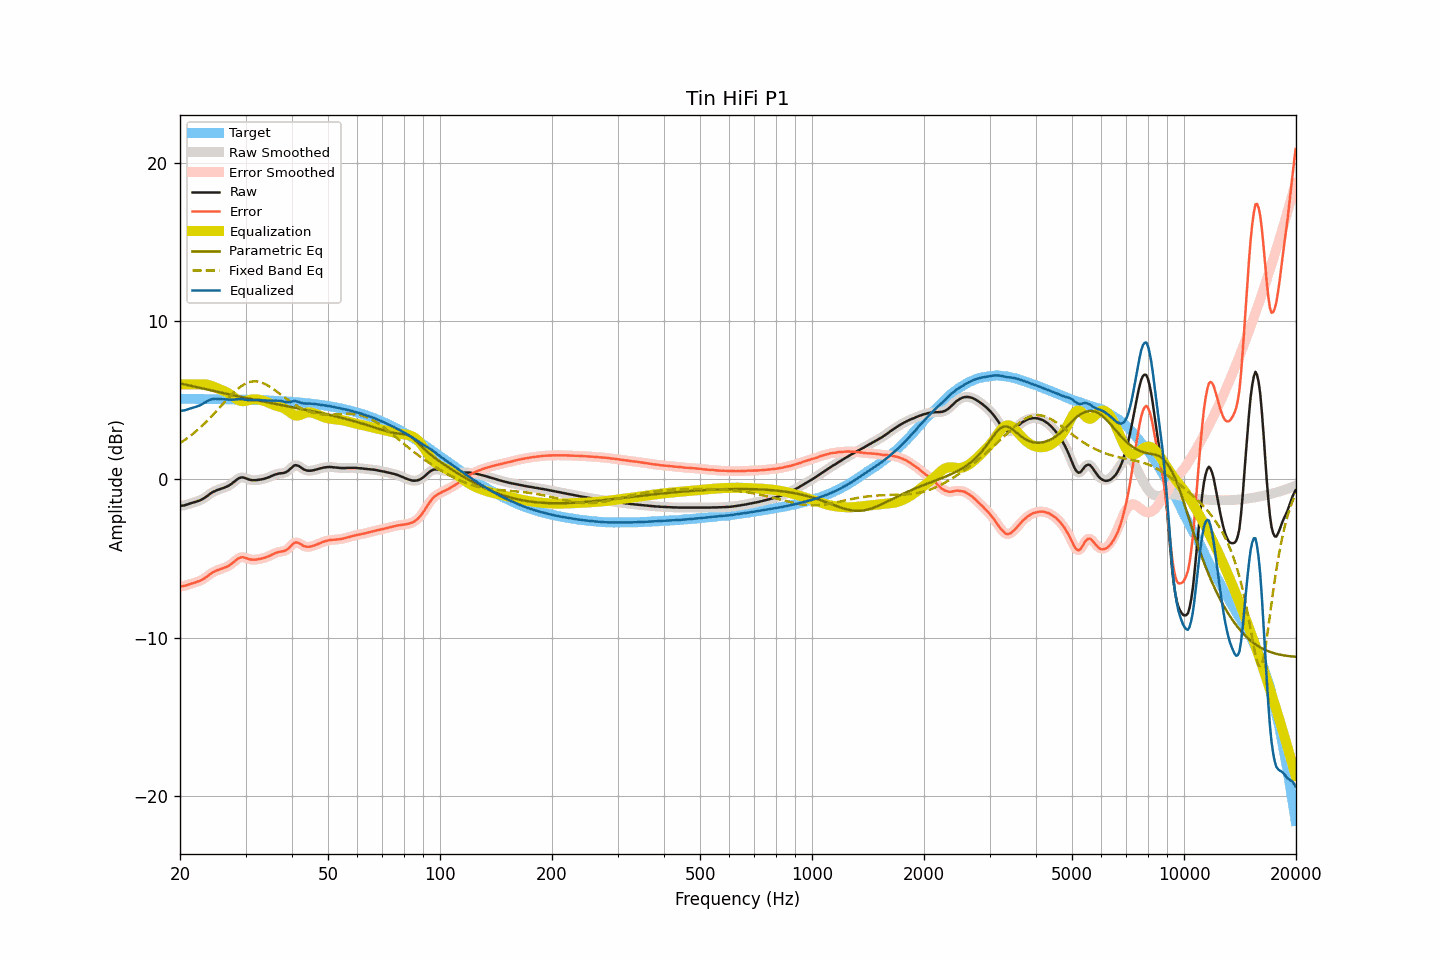

The table this chart was drawn from, first rows:
frequency, raw, smoothed, error, error_smoothed, equalization, parametric_eq, fixed_band_eq, equalized_raw, equalized_smoothed, target
20.00, -1.67, -1.67, -6.76, -6.76, 6.00, 6.07, 2.29, 4.33, 4.33, 5.09
20.20, -1.66, -1.66, -6.75, -6.75, 6.00, 6.05, 2.36, 4.34, 4.34, 5.09
20.40, -1.65, -1.65, -6.74, -6.74, 6.00, 6.02, 2.42, 4.35, 4.35, 5.09
20.61, -1.63, -1.63, -6.72, -6.72, 6.00, 6.00, 2.50, 4.37, 4.37, 5.09
20.81, -1.60, -1.60, -6.69, -6.69, 6.00, 5.98, 2.57, 4.40, 4.40, 5.09
21.02, -1.57, -1.57, -6.66, -6.66, 6.00, 5.95, 2.64, 4.43, 4.43, 5.09
21.23, -1.53, -1.53, -6.62, -6.62, 6.00, 5.93, 2.72, 4.47, 4.47, 5.09
21.44, -1.50, -1.50, -6.59, -6.59, 6.00, 5.91, 2.80, 4.50, 4.50, 5.09
21.66, -1.47, -1.47, -6.56, -6.56, 6.00, 5.89, 2.88, 4.53, 4.53, 5.09
21.87, -1.44, -1.44, -6.52, -6.52, 6.00, 5.86, 2.96, 4.56, 4.56, 5.09
22.09, -1.41, -1.41, -6.49, -6.49, 6.00, 5.84, 3.05, 4.59, 4.59, 5.09
22.31, -1.37, -1.37, -6.45, -6.46, 6.00, 5.82, 3.14, 4.63, 4.63, 5.08
22.54, -1.34, -1.34, -6.42, -6.42, 6.00, 5.79, 3.22, 4.66, 4.66, 5.08
22.76, -1.30, -1.29, -6.38, -6.38, 6.01, 5.77, 3.32, 4.71, 4.71, 5.08
22.99, -1.24, -1.24, -6.32, -6.32, 6.01, 5.75, 3.41, 4.77, 4.77, 5.08
23.22, -1.18, -1.18, -6.26, -6.26, 6.01, 5.72, 3.51, 4.83, 4.83, 5.08
23.45, -1.12, -1.11, -6.20, -6.19, 6.00, 5.70, 3.61, 4.88, 4.89, 5.08
23.69, -1.04, -1.04, -6.12, -6.12, 5.99, 5.68, 3.71, 4.95, 4.95, 5.08
23.92, -0.96, -0.96, -6.04, -6.04, 5.96, 5.65, 3.81, 5.01, 5.00, 5.08
24.16, -0.89, -0.89, -5.96, -5.96, 5.93, 5.63, 3.92, 5.05, 5.05, 5.08
24.40, -0.82, -0.82, -5.89, -5.90, 5.90, 5.61, 4.02, 5.08, 5.08, 5.07
24.65, -0.77, -0.77, -5.84, -5.84, 5.86, 5.59, 4.13, 5.09, 5.09, 5.07
24.89, -0.72, -0.72, -5.79, -5.79, 5.81, 5.56, 4.24, 5.09, 5.09, 5.07
25.14, -0.68, -0.68, -5.75, -5.75, 5.77, 5.54, 4.35, 5.09, 5.09, 5.07
25.39, -0.64, -0.64, -5.71, -5.71, 5.72, 5.52, 4.47, 5.08, 5.08, 5.07
25.65, -0.61, -0.61, -5.68, -5.67, 5.68, 5.50, 4.58, 5.07, 5.07, 5.07
25.91, -0.57, -0.57, -5.64, -5.64, 5.64, 5.47, 4.69, 5.07, 5.07, 5.07
26.16, -0.54, -0.54, -5.60, -5.60, 5.60, 5.45, 4.80, 5.06, 5.06, 5.07
26.43, -0.50, -0.50, -5.56, -5.56, 5.56, 5.43, 4.91, 5.06, 5.06, 5.06
26.69, -0.46, -0.46, -5.52, -5.52, 5.51, 5.41, 5.02, 5.05, 5.05, 5.06
26.96, -0.41, -0.41, -5.47, -5.47, 5.46, 5.39, 5.13, 5.05, 5.05, 5.06
27.23, -0.35, -0.35, -5.41, -5.41, 5.39, 5.36, 5.24, 5.04, 5.04, 5.06
27.50, -0.28, -0.28, -5.34, -5.34, 5.32, 5.34, 5.35, 5.04, 5.04, 5.06
27.77, -0.20, -0.20, -5.25, -5.25, 5.24, 5.32, 5.45, 5.04, 5.04, 5.05
28.05, -0.12, -0.11, -5.17, -5.17, 5.16, 5.30, 5.54, 5.04, 5.05, 5.05
28.33, -0.03, -0.03, -5.08, -5.08, 5.09, 5.28, 5.64, 5.06, 5.06, 5.05
28.62, 0.04, 0.04, -5.01, -5.01, 5.03, 5.25, 5.73, 5.07, 5.07, 5.05
28.90, 0.09, 0.09, -4.96, -4.95, 4.98, 5.23, 5.81, 5.07, 5.07, 5.05
29.19, 0.12, 0.12, -4.92, -4.92, 4.95, 5.21, 5.88, 5.07, 5.07, 5.04
29.48, 0.13, 0.12, -4.91, -4.92, 4.94, 5.19, 5.95, 5.07, 5.07, 5.04
29.78, 0.10, 0.11, -4.94, -4.93, 4.95, 5.17, 6.01, 5.05, 5.05, 5.04
30.08, 0.07, 0.07, -4.96, -4.97, 4.97, 5.15, 6.06, 5.04, 5.04, 5.04
30.38, 0.03, 0.03, -5.00, -5.00, 4.99, 5.13, 6.11, 5.02, 5.02, 5.03
30.68, -0.01, -0.00, -5.04, -5.03, 5.02, 5.10, 6.14, 5.01, 5.01, 5.03
30.99, -0.03, -0.03, -5.06, -5.06, 5.04, 5.08, 6.17, 5.01, 5.01, 5.03
31.30, -0.05, -0.05, -5.07, -5.07, 5.06, 5.06, 6.19, 5.01, 5.01, 5.02
31.61, -0.05, -0.05, -5.07, -5.07, 5.06, 5.04, 6.20, 5.02, 5.01, 5.02
31.93, -0.05, -0.05, -5.07, -5.07, 5.06, 5.02, 6.20, 5.02, 5.02, 5.02
32.24, -0.04, -0.04, -5.05, -5.05, 5.06, 5.00, 6.19, 5.02, 5.02, 5.01
32.57, -0.02, -0.02, -5.03, -5.04, 5.04, 4.98, 6.17, 5.02, 5.02, 5.01
32.89, -0.01, -0.01, -5.02, -5.02, 5.02, 4.96, 6.15, 5.01, 5.01, 5.01
33.22, 0.01, 0.01, -4.99, -4.99, 4.99, 4.94, 6.11, 5.01, 5.01, 5.00
33.55, 0.03, 0.03, -4.97, -4.97, 4.96, 4.92, 6.07, 5.00, 5.00, 5.00
33.89, 0.06, 0.06, -4.94, -4.94, 4.93, 4.90, 6.02, 4.99, 4.99, 5.00
34.23, 0.09, 0.09, -4.90, -4.90, 4.89, 4.88, 5.97, 4.98, 4.98, 4.99
34.57, 0.13, 0.13, -4.86, -4.86, 4.85, 4.86, 5.91, 4.98, 4.98, 4.99
34.92, 0.17, 0.17, -4.81, -4.81, 4.81, 4.84, 5.85, 4.98, 4.98, 4.98
35.27, 0.22, 0.22, -4.76, -4.76, 4.76, 4.82, 5.78, 4.98, 4.98, 4.98
35.62, 0.26, 0.26, -4.71, -4.71, 4.72, 4.80, 5.71, 4.98, 4.98, 4.97
35.97, 0.30, 0.30, -4.67, -4.67, 4.68, 4.78, 5.64, 4.98, 4.98, 4.97
... 635 more rows
